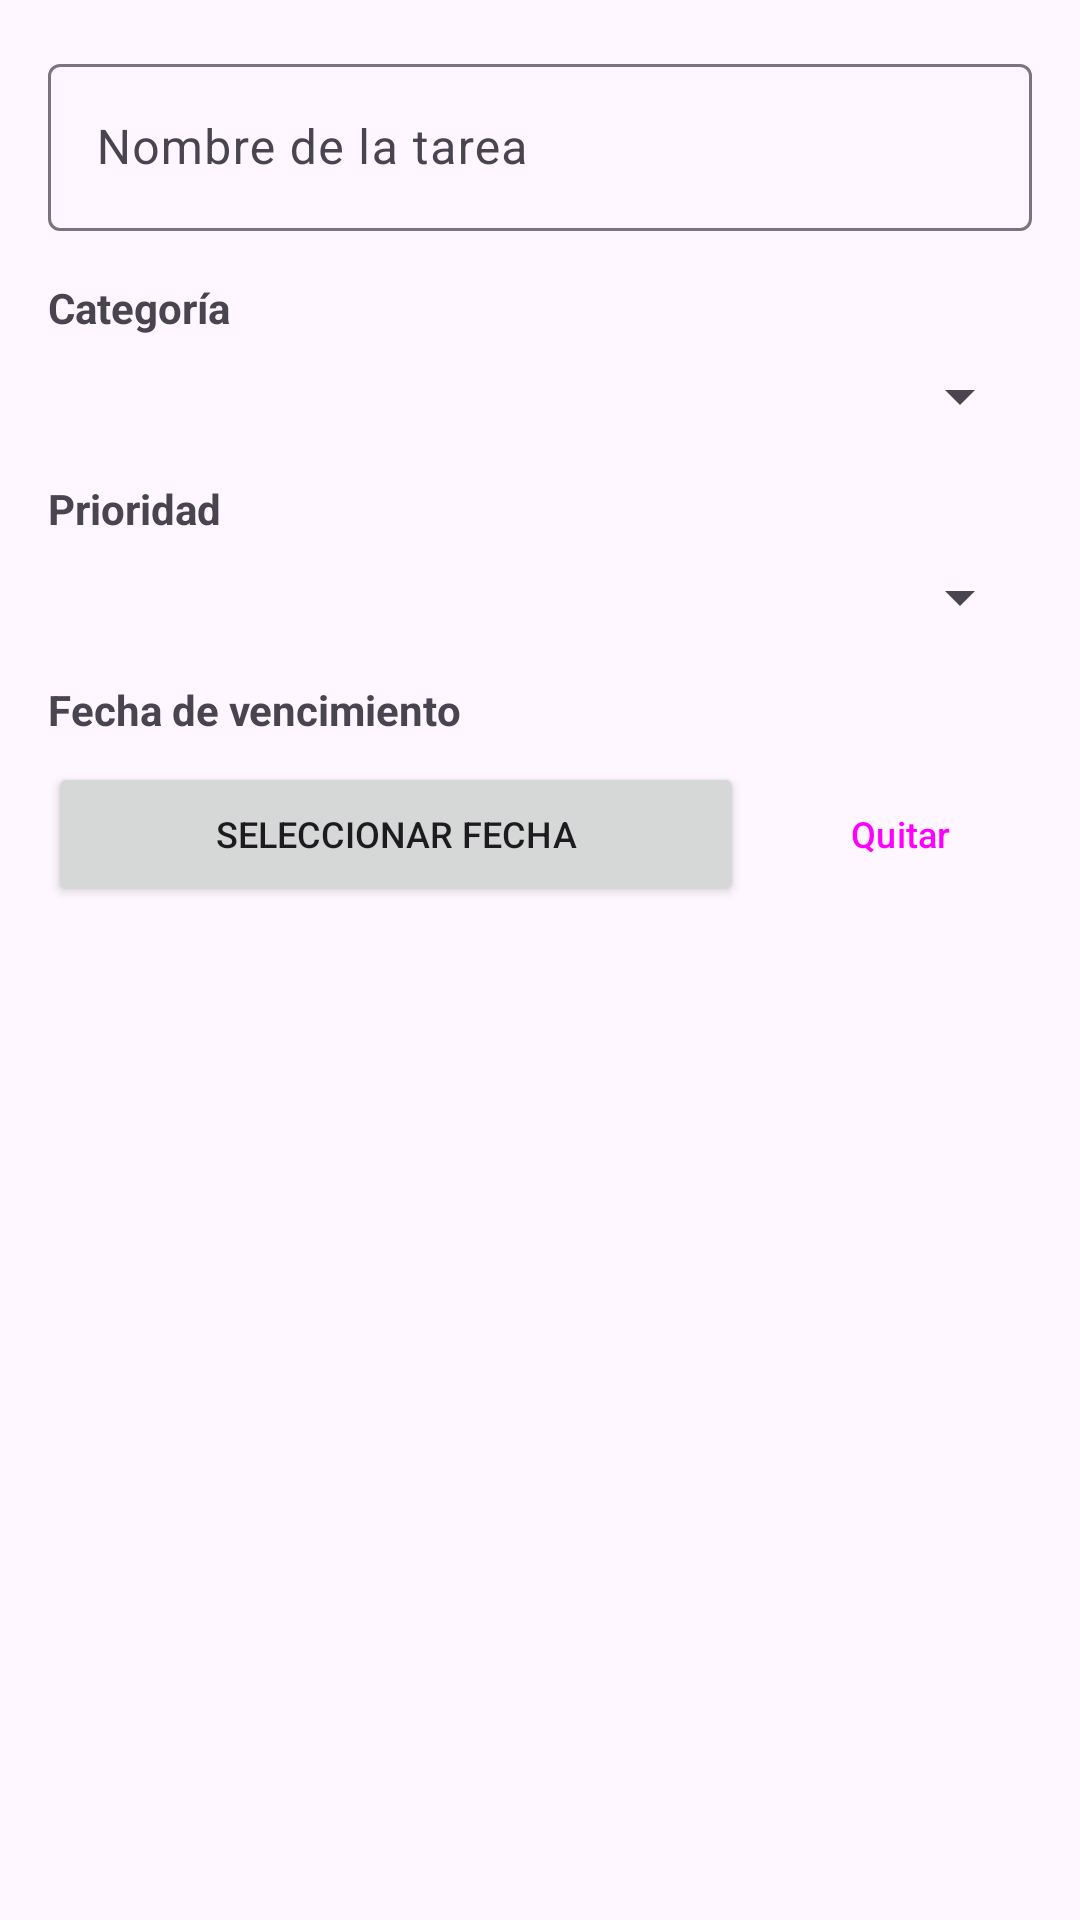

The Android layout XML behind this screen, and the referenced resources:
<!-- AndroidManifest.xml: application theme Theme.AppListaTareas -->
<!-- res/layout/dialog_editar_tarea.xml -->
<?xml version="1.0" encoding="utf-8"?>
<LinearLayout xmlns:android="http://schemas.android.com/apk/res/android"
    android:layout_width="match_parent"
    android:layout_height="wrap_content"
    android:orientation="vertical"
    android:padding="16dp">

    <com.google.android.material.textfield.TextInputLayout
        android:layout_width="match_parent"
        android:layout_height="wrap_content"
        android:hint="Nombre de la tarea">

        <com.google.android.material.textfield.TextInputEditText
            android:id="@+id/editNombreTarea"
            android:layout_width="match_parent"
            android:layout_height="wrap_content"
            android:inputType="textCapSentences" />

    </com.google.android.material.textfield.TextInputLayout>

    <TextView
        android:layout_width="match_parent"
        android:layout_height="wrap_content"
        android:text="Categoría"
        android:textStyle="bold"
        android:layout_marginTop="16dp"
        android:layout_marginBottom="8dp" />

    <Spinner
        android:id="@+id/spinnerCategoria"
        android:layout_width="match_parent"
        android:layout_height="wrap_content" />

    <TextView
        android:layout_width="match_parent"
        android:layout_height="wrap_content"
        android:text="Prioridad"
        android:textStyle="bold"
        android:layout_marginTop="16dp"
        android:layout_marginBottom="8dp" />

    <Spinner
        android:id="@+id/spinnerPrioridad"
        android:layout_width="match_parent"
        android:layout_height="wrap_content" />

    <TextView
        android:layout_width="match_parent"
        android:layout_height="wrap_content"
        android:text="Fecha de vencimiento"
        android:textStyle="bold"
        android:layout_marginTop="16dp"
        android:layout_marginBottom="8dp" />

    <LinearLayout
        android:layout_width="match_parent"
        android:layout_height="wrap_content"
        android:orientation="horizontal">

        <Button
            android:id="@+id/btnSeleccionarFecha"
            android:layout_width="0dp"
            android:layout_height="wrap_content"
            android:layout_weight="1"
            android:text="Seleccionar fecha"
            android:textSize="12sp"
            android:layout_marginEnd="8dp" />

        <Button
            android:id="@+id/btnEliminarFecha"
            android:layout_width="wrap_content"
            android:layout_height="wrap_content"
            android:text="Quitar"
            android:textSize="12sp"
            style="@style/Widget.Material3.Button.OutlinedButton" />

    </LinearLayout>

</LinearLayout>
<!-- resources referenced by this layout -->
<resources>
  <style name="Theme.AppListaTareas" parent="Base.Theme.AppListaTareas" />
  <style name="Base.Theme.AppListaTareas" parent="Theme.Material3.DayNight.NoActionBar">
          
          
      </style>
</resources>
